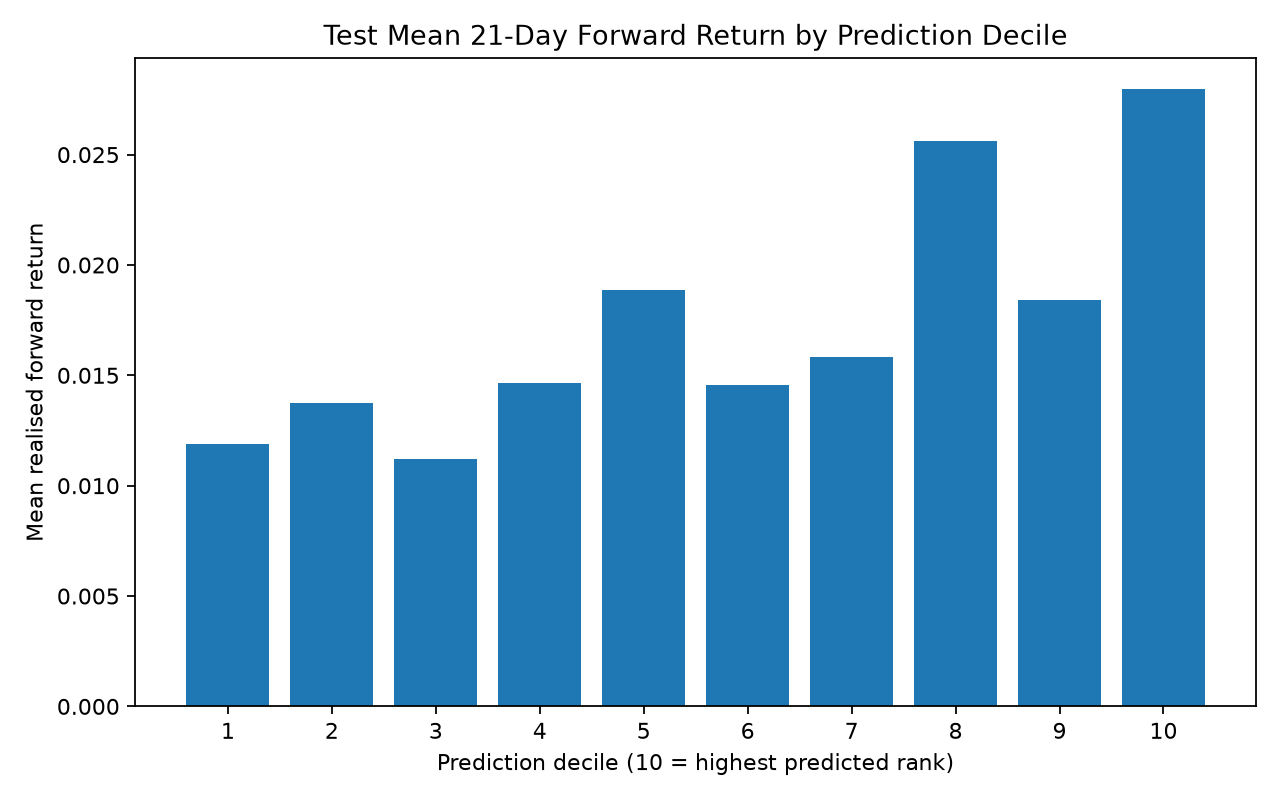

Source data for this figure (header and first rows):
date, bucket, mean_forward_return, n_assets
2023-01-31, 1, -0.02527, 6
2023-01-31, 2, -0.04215, 6
2023-01-31, 3, -0.0004069, 6
2023-01-31, 4, -0.01993, 6
2023-01-31, 5, 0.01893, 6
2023-01-31, 6, -0.01863, 6
2023-01-31, 7, -0.0276, 6
2023-01-31, 8, -0.002329, 6
2023-01-31, 9, -0.02138, 6
2023-01-31, 10, -0.02376, 6
2023-02-28, 1, -0.003153, 6
2023-02-28, 2, 0.04347, 6
2023-02-28, 3, 0.05478, 6
2023-02-28, 4, 0.008557, 6
2023-02-28, 5, -0.004175, 6
2023-02-28, 6, 0.02176, 6
2023-02-28, 7, 0.009044, 6
2023-02-28, 8, 0.03219, 6
2023-02-28, 9, 0.01532, 6
2023-02-28, 10, 0.01417, 6
2023-03-31, 1, 0.03404, 6
2023-03-31, 2, -0.01076, 6
2023-03-31, 3, -0.005489, 6
2023-03-31, 4, 0.01073, 6
2023-03-31, 5, 0.003683, 6
2023-03-31, 6, -0.009356, 6
2023-03-31, 7, 0.0009009, 6
2023-03-31, 8, 0.02882, 6
2023-03-31, 9, 0.03466, 6
2023-03-31, 10, -0.01003, 6
2023-04-28, 1, -0.04949, 6
2023-04-28, 2, -0.03293, 6
2023-04-28, 3, -0.005181, 6
2023-04-28, 4, -0.01249, 6
2023-04-28, 5, 0.0301, 6
2023-04-28, 6, -0.02253, 6
2023-04-28, 7, 0.006616, 6
2023-04-28, 8, 0.04212, 6
2023-04-28, 9, 0.02148, 6
2023-04-28, 10, 0.208, 6
2023-05-31, 1, 0.06421, 6
2023-05-31, 2, 0.04246, 6
2023-05-31, 3, 0.05866, 6
2023-05-31, 4, 0.04338, 6
2023-05-31, 5, 0.0411, 6
2023-05-31, 6, 0.04679, 6
2023-05-31, 7, 0.06628, 6
2023-05-31, 8, 0.08499, 6
2023-05-31, 9, 0.03961, 6
2023-05-31, 10, 0.08045, 6
2023-06-30, 1, 0.02566, 6
2023-06-30, 2, 0.009217, 6
2023-06-30, 3, 0.02031, 6
2023-06-30, 4, 0.03168, 6
2023-06-30, 5, 0.07104, 6
2023-06-30, 6, 0.009262, 6
2023-06-30, 7, 0.05462, 6
2023-06-30, 8, 0.02843, 6
2023-06-30, 9, 0.06072, 6
2023-06-30, 10, 0.04207, 6
... 290 more rows
